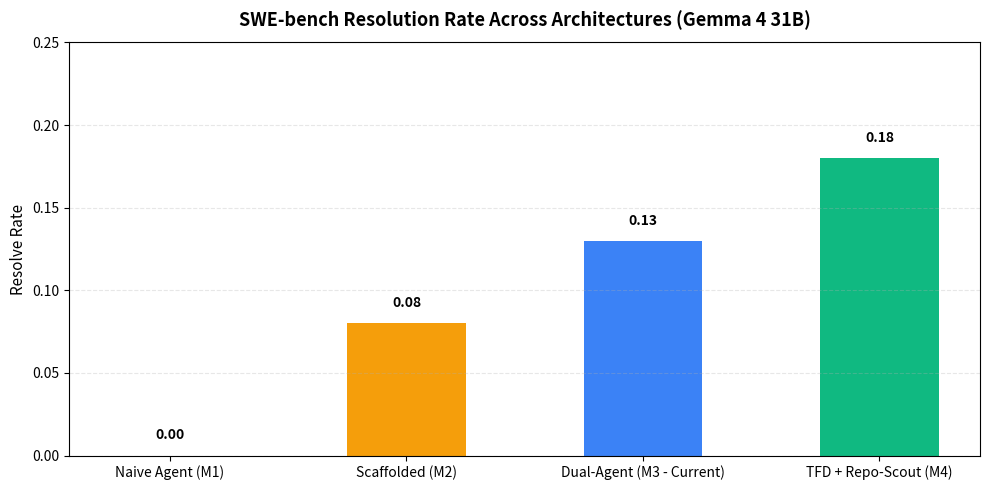

Python code for this plot:
# Environment Initialization & Diagnostics
import os
import sys
import json
import re
import subprocess
import pandas as pd
import matplotlib.pyplot as plt

print(f"Python Version: {sys.version}")
print("TFD-Agent Research Environment Initialized Successfully!")

class CodebaseEnvironment:
    """Isolated sandbox environment simulating repository file operations and test execution."""
    def __init__(self):
        self.files = {}
        self.reproducer_script = None

    def write_file(self, path: str, content: str):
        self.files[path] = content
        return f"File '{path}' written successfully ({len(content)} bytes)."

    def read_file(self, path: str, start: int = 1, end: int = 150) -> str:
        if path not in self.files:
            return f"Error: File '{path}' not found."
        lines = self.files[path].splitlines()
        sliced = lines[start - 1 : end]
        return "\n".join(sliced)

    def apply_surgical_diff(self, path: str, old_str: str, new_str: str) -> bool:
        content = self.files.get(path, "")
        if old_str not in content:
            return False
        self.files[path] = content.replace(old_str, new_str, 1)
        return True

print("CodebaseEnvironment simulation harness ready.")

# Benchmark Visualization: SWE-bench Pass Rates Across Architectures
models = ['Naive Agent (M1)', 'Scaffolded (M2)', 'Dual-Agent (M3 - Current)', 'TFD + Repo-Scout (M4)']
scores = [0.00, 0.08, 0.13, 0.18]
colors = ['#EF4444', '#F59E0B', '#3B82F6', '#10B981']

plt.figure(figsize=(10, 5), dpi=100)
bars = plt.bar(models, scores, color=colors, width=0.5)
plt.title('SWE-bench Resolution Rate Across Architectures (Gemma 4 31B)', fontsize=13, fontweight='bold', pad=12)
plt.ylabel('Resolve Rate', fontsize=11)
plt.ylim(0, 0.25)
plt.grid(axis='y', linestyle='--', alpha=0.3)

for bar in bars:
    y = bar.get_height()
    plt.text(bar.get_x() + bar.get_width() / 2.0, y + 0.008, f'{y:.2f}', ha='center', va='bottom', fontweight='bold')

plt.tight_layout()
plt.show()
